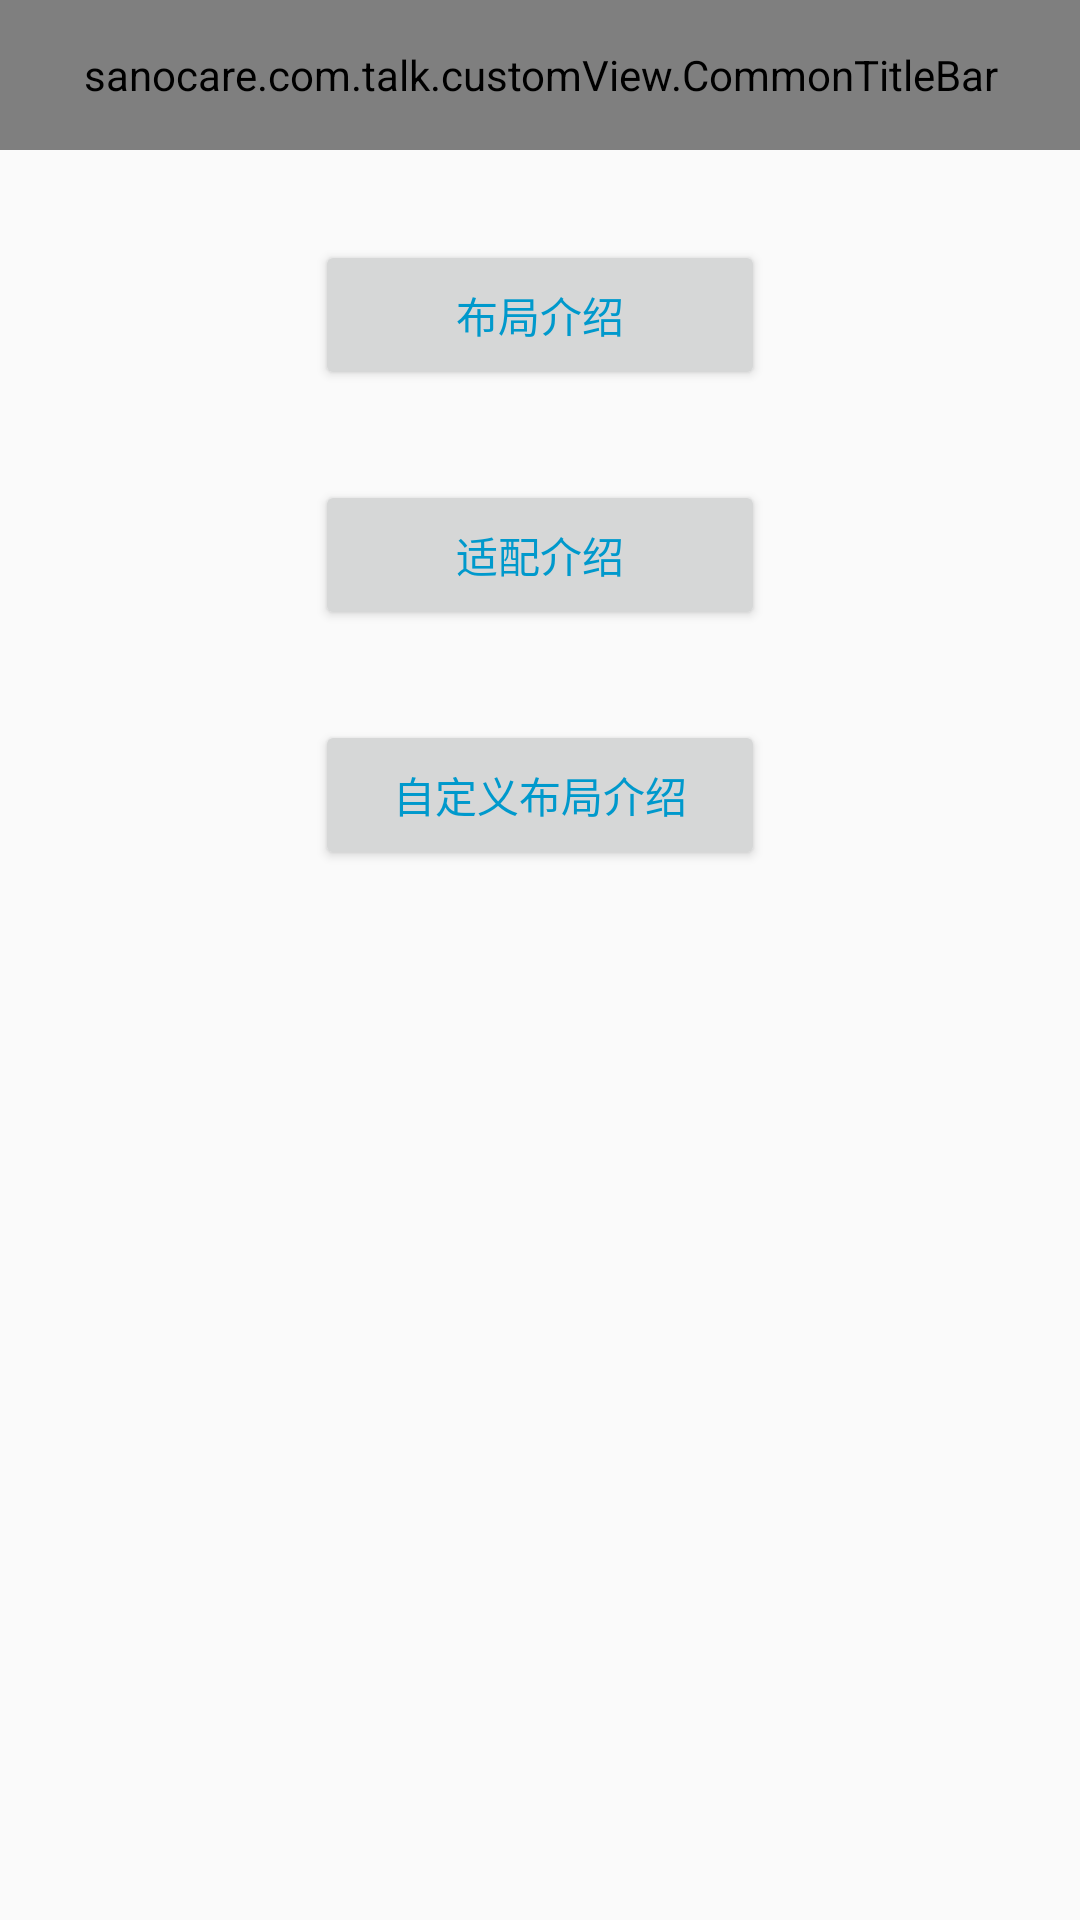

This screen was rendered from an Android layout file. Write that file and the resources it references.
<!-- AndroidManifest.xml: application theme AppTheme -->
<!-- res/layout/activity_main.xml -->
<?xml version="1.0" encoding="utf-8"?>
<LinearLayout
    xmlns:android="http://schemas.android.com/apk/res/android"
    xmlns:app="http://schemas.android.com/apk/res-auto"
    xmlns:tools="http://schemas.android.com/tools"
    android:layout_width="match_parent"
    android:layout_height="match_parent"
    android:gravity="center_horizontal"
    android:orientation="vertical"
    tools:context="sanocare.com.talk.MainActivity">
    <sanocare.com.talk.customView.CommonTitleBar
        android:id="@+id/about_title_bar"
        android:layout_width="match_parent"
        android:layout_height="@dimen/title_bar_height"
        app:topTitle="主界面" />

    <Button
        android:id="@+id/btn_layout"
        android:layout_marginTop="30dp"
        android:layout_width="150dp"
        android:layout_height="50dp"
        android:textColor="@android:color/holo_blue_dark"
        android:text="布局介绍"
        android:gravity="center"/>

    <Button
        android:id="@+id/btn_adaptation"
        android:layout_marginTop="30dp"
        android:layout_width="150dp"
        android:layout_height="50dp"
        android:textColor="@android:color/holo_blue_dark"
        android:text="适配介绍"
        android:gravity="center"/>

    <Button
        android:id="@+id/btn_custom_view"
        android:layout_marginTop="30dp"
        android:layout_width="150dp"
        android:layout_height="50dp"
        android:textColor="@android:color/holo_blue_dark"
        android:text="自定义布局介绍"
        android:gravity="center"/>

</LinearLayout>
<!-- resources referenced by this layout -->
<resources>
  <dimen name="title_bar_height">50dp</dimen>
  <style name="AppTheme" parent="Theme.AppCompat.Light.DarkActionBar">
          
          <item name="colorPrimary">@color/colorPrimary</item>
          <item name="colorPrimaryDark">@color/colorPrimaryDark</item>
          <item name="colorAccent">@color/colorAccent</item>
      </style>
  <color name="colorPrimary">#3F51B5</color>
  <color name="colorPrimaryDark">#303F9F</color>
  <color name="colorAccent">#FF4081</color>
</resources>
